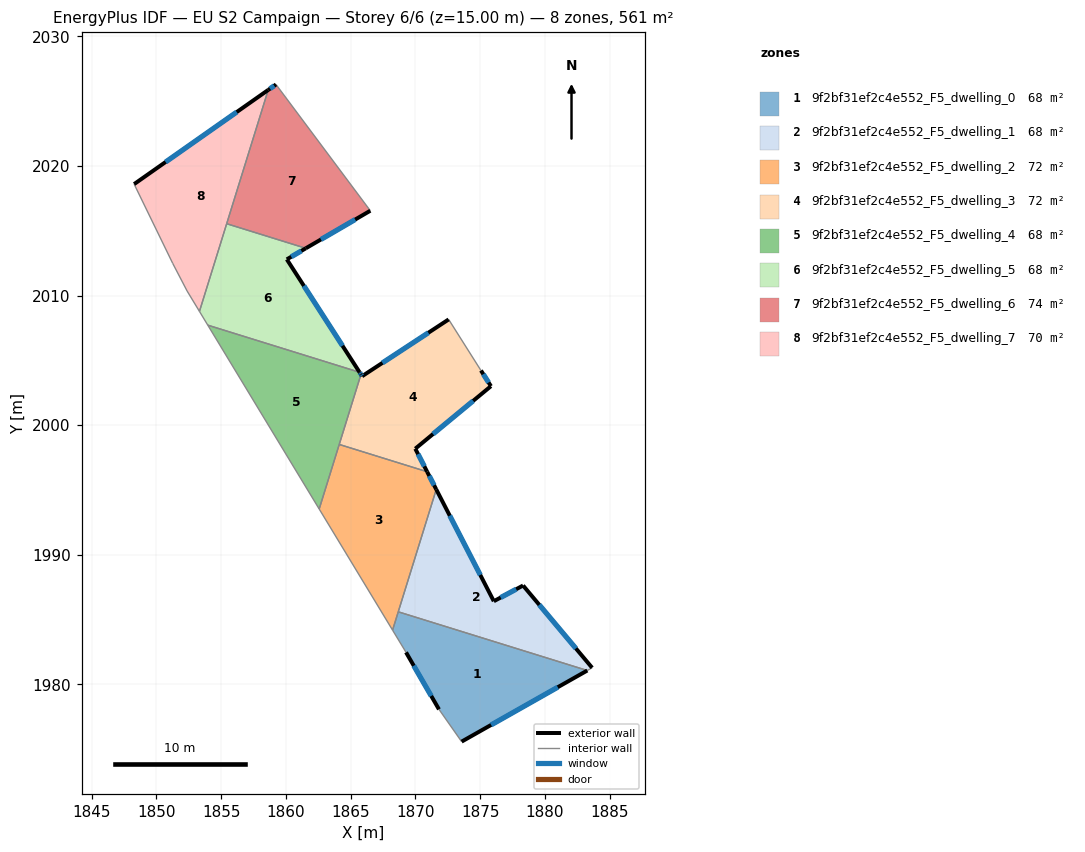
=== STOREY PLAN SPEC (per zone: floor XY polygon, exterior-wall plan segments, windows/doors) ===
zone 1: 9f2bf31ef2c4e552_F5_dwelling_0  (68.4 m²)
  floor: (1883.26, 1981.07) (1873.56, 1975.58) (1871.81, 1978.07) (1869.27, 1982.47) (1868.23, 1984.18) (1868.67, 1985.60)
  exterior wall: (1873.56, 1975.58) – (1883.26, 1981.07)  [11.1 m]
    window: (1875.84, 1976.87) – (1880.98, 1979.78)  [9.4 m²]
  exterior wall: (1869.27, 1982.47) – (1871.81, 1978.07)  [5.1 m]
    window: (1869.87, 1981.43) – (1871.22, 1979.10)  [4.3 m²]
  interior walls: 4
zone 2: 9f2bf31ef2c4e552_F5_dwelling_1  (68.4 m²)
  floor: (1878.30, 1987.62) (1883.63, 1981.28) (1883.26, 1981.07) (1868.67, 1985.60) (1871.60, 1995.04) (1876.04, 1986.41)
  exterior wall: (1878.30, 1987.62) – (1876.04, 1986.41)  [2.6 m]
    window: (1877.77, 1987.34) – (1876.57, 1986.70)  [2.2 m²]
  exterior wall: (1883.63, 1981.28) – (1878.30, 1987.62)  [8.3 m]
    window: (1882.38, 1982.77) – (1879.56, 1986.13)  [7.0 m²]
  exterior wall: (1876.04, 1986.41) – (1871.60, 1995.04)  [9.7 m]
    window: (1875.00, 1988.44) – (1872.65, 1993.01)  [8.2 m²]
  interior walls: 3
zone 3: 9f2bf31ef2c4e552_F5_dwelling_2  (71.7 m²)
  floor: (1870.90, 1996.41) (1871.60, 1995.04) (1868.23, 1984.18) (1862.57, 1993.53) (1864.11, 1998.51)
  exterior wall: (1871.60, 1995.04) – (1870.90, 1996.41)  [1.5 m]
    window: (1871.44, 1995.36) – (1871.06, 1996.09)  [1.3 m²]
  interior walls: 5
zone 4: 9f2bf31ef2c4e552_F5_dwelling_3  (71.7 m²)
  floor: (1872.56, 2008.16) (1875.05, 2004.22) (1875.82, 2003.01) (1869.98, 1998.18) (1870.90, 1996.41) (1864.11, 1998.51) (1865.79, 2003.92) (1865.88, 2003.78)
  exterior wall: (1875.82, 2003.01) – (1875.05, 2004.22)  [1.4 m]
    window: (1875.64, 2003.29) – (1875.23, 2003.94)  [1.2 m²]
  exterior wall: (1869.98, 1998.18) – (1875.82, 2003.01)  [7.6 m]
    window: (1871.36, 1999.32) – (1874.45, 2001.88)  [6.4 m²]
  exterior wall: (1870.90, 1996.41) – (1869.98, 1998.18)  [2.0 m]
    window: (1870.68, 1996.82) – (1870.20, 1997.77)  [1.7 m²]
  exterior wall: (1865.88, 2003.78) – (1865.79, 2003.92)  [0.2 m]
    window: (1865.86, 2003.81) – (1865.81, 2003.88)  [0.1 m²]
  exterior wall: (1872.56, 2008.16) – (1865.88, 2003.78)  [8.0 m]
    window: (1870.99, 2007.13) – (1867.45, 2004.81)  [6.7 m²]
  interior walls: 3
zone 5: 9f2bf31ef2c4e552_F5_dwelling_4  (68.3 m²)
  floor: (1865.68, 2004.08) (1865.79, 2003.92) (1862.57, 1993.53) (1853.97, 2007.72)
  exterior wall: (1865.79, 2003.92) – (1865.68, 2004.08)  [0.2 m]
    window: (1865.77, 2003.95) – (1865.71, 2004.04)  [0.2 m²]
  interior walls: 4
zone 6: 9f2bf31ef2c4e552_F5_dwelling_5  (68.3 m²)
  floor: (1861.54, 2013.65) (1860.07, 2012.80) (1865.68, 2004.08) (1853.97, 2007.72) (1853.33, 2008.78) (1855.43, 2015.55)
  exterior wall: (1865.68, 2004.08) – (1860.07, 2012.80)  [10.4 m]
    window: (1864.37, 2006.13) – (1861.39, 2010.75)  [8.7 m²]
  exterior wall: (1860.07, 2012.80) – (1861.54, 2013.65)  [1.7 m]
    window: (1860.41, 2013.00) – (1861.19, 2013.45)  [1.4 m²]
  interior walls: 4
zone 7: 9f2bf31ef2c4e552_F5_dwelling_6  (73.7 m²)
  floor: (1859.24, 2026.29) (1866.51, 2016.55) (1861.54, 2013.65) (1855.43, 2015.55) (1858.63, 2025.87)
  exterior wall: (1861.54, 2013.65) – (1866.51, 2016.55)  [5.8 m]
    window: (1862.70, 2014.33) – (1865.35, 2015.87)  [4.9 m²]
  exterior wall: (1859.24, 2026.29) – (1858.63, 2025.87)  [0.7 m]
    window: (1859.09, 2026.20) – (1858.77, 2025.97)  [0.6 m²]
  interior walls: 3
zone 8: 9f2bf31ef2c4e552_F5_dwelling_7  (70.1 m²)
  floor: (1858.63, 2025.87) (1853.33, 2008.78) (1852.38, 2010.35) (1851.26, 2012.49) (1848.28, 2018.61)
  exterior wall: (1858.63, 2025.87) – (1848.28, 2018.61)  [12.6 m]
    window: (1856.20, 2024.17) – (1850.71, 2020.31)  [10.7 m²]
  interior walls: 5

=== DERIVED (storey summary) ===
Building: EU S2 Campaign
Storey: 6 of 6  (floor level z = 15.00 m)
Storey gross floor area: 560.7 m²
Zones on this storey: 8
  - 9f2bf31ef2c4e552_F5_dwelling_0: floor 68.4 m²; exterior wall 16.2 m (48.7 m²); 2 window(s) 13.7 m²; WWR 28.1%
  - 9f2bf31ef2c4e552_F5_dwelling_1: floor 68.4 m²; exterior wall 20.6 m (61.7 m²); 3 window(s) 17.3 m²; WWR 28.1%
  - 9f2bf31ef2c4e552_F5_dwelling_2: floor 71.7 m²; exterior wall 1.5 m (4.6 m²); 1 window(s) 1.3 m²; WWR 28.1%
  - 9f2bf31ef2c4e552_F5_dwelling_3: floor 71.7 m²; exterior wall 19.2 m (57.5 m²); 5 window(s) 16.2 m²; WWR 28.1%
  - 9f2bf31ef2c4e552_F5_dwelling_4: floor 68.3 m²; exterior wall 0.2 m (0.6 m²); 1 window(s) 0.2 m²; WWR 28.1%
  - 9f2bf31ef2c4e552_F5_dwelling_5: floor 68.3 m²; exterior wall 12.1 m (36.2 m²); 2 window(s) 10.2 m²; WWR 28.1%
  - 9f2bf31ef2c4e552_F5_dwelling_6: floor 73.7 m²; exterior wall 6.5 m (19.5 m²); 2 window(s) 5.5 m²; WWR 28.1%
  - 9f2bf31ef2c4e552_F5_dwelling_7: floor 70.1 m²; exterior wall 12.6 m (37.9 m²); 1 window(s) 10.7 m²; WWR 28.1%
Zone adjacency (shared interzone walls):
  - 9f2bf31ef2c4e552_F5_dwelling_0 ↔ 9f2bf31ef2c4e552_F5_dwelling_1
  - 9f2bf31ef2c4e552_F5_dwelling_0 ↔ 9f2bf31ef2c4e552_F5_dwelling_2
  - 9f2bf31ef2c4e552_F5_dwelling_1 ↔ 9f2bf31ef2c4e552_F5_dwelling_2
  - 9f2bf31ef2c4e552_F5_dwelling_2 ↔ 9f2bf31ef2c4e552_F5_dwelling_3
  - 9f2bf31ef2c4e552_F5_dwelling_2 ↔ 9f2bf31ef2c4e552_F5_dwelling_4
  - 9f2bf31ef2c4e552_F5_dwelling_3 ↔ 9f2bf31ef2c4e552_F5_dwelling_4
  - 9f2bf31ef2c4e552_F5_dwelling_4 ↔ 9f2bf31ef2c4e552_F5_dwelling_5
  - 9f2bf31ef2c4e552_F5_dwelling_5 ↔ 9f2bf31ef2c4e552_F5_dwelling_6
  - 9f2bf31ef2c4e552_F5_dwelling_5 ↔ 9f2bf31ef2c4e552_F5_dwelling_7
  - 9f2bf31ef2c4e552_F5_dwelling_6 ↔ 9f2bf31ef2c4e552_F5_dwelling_7